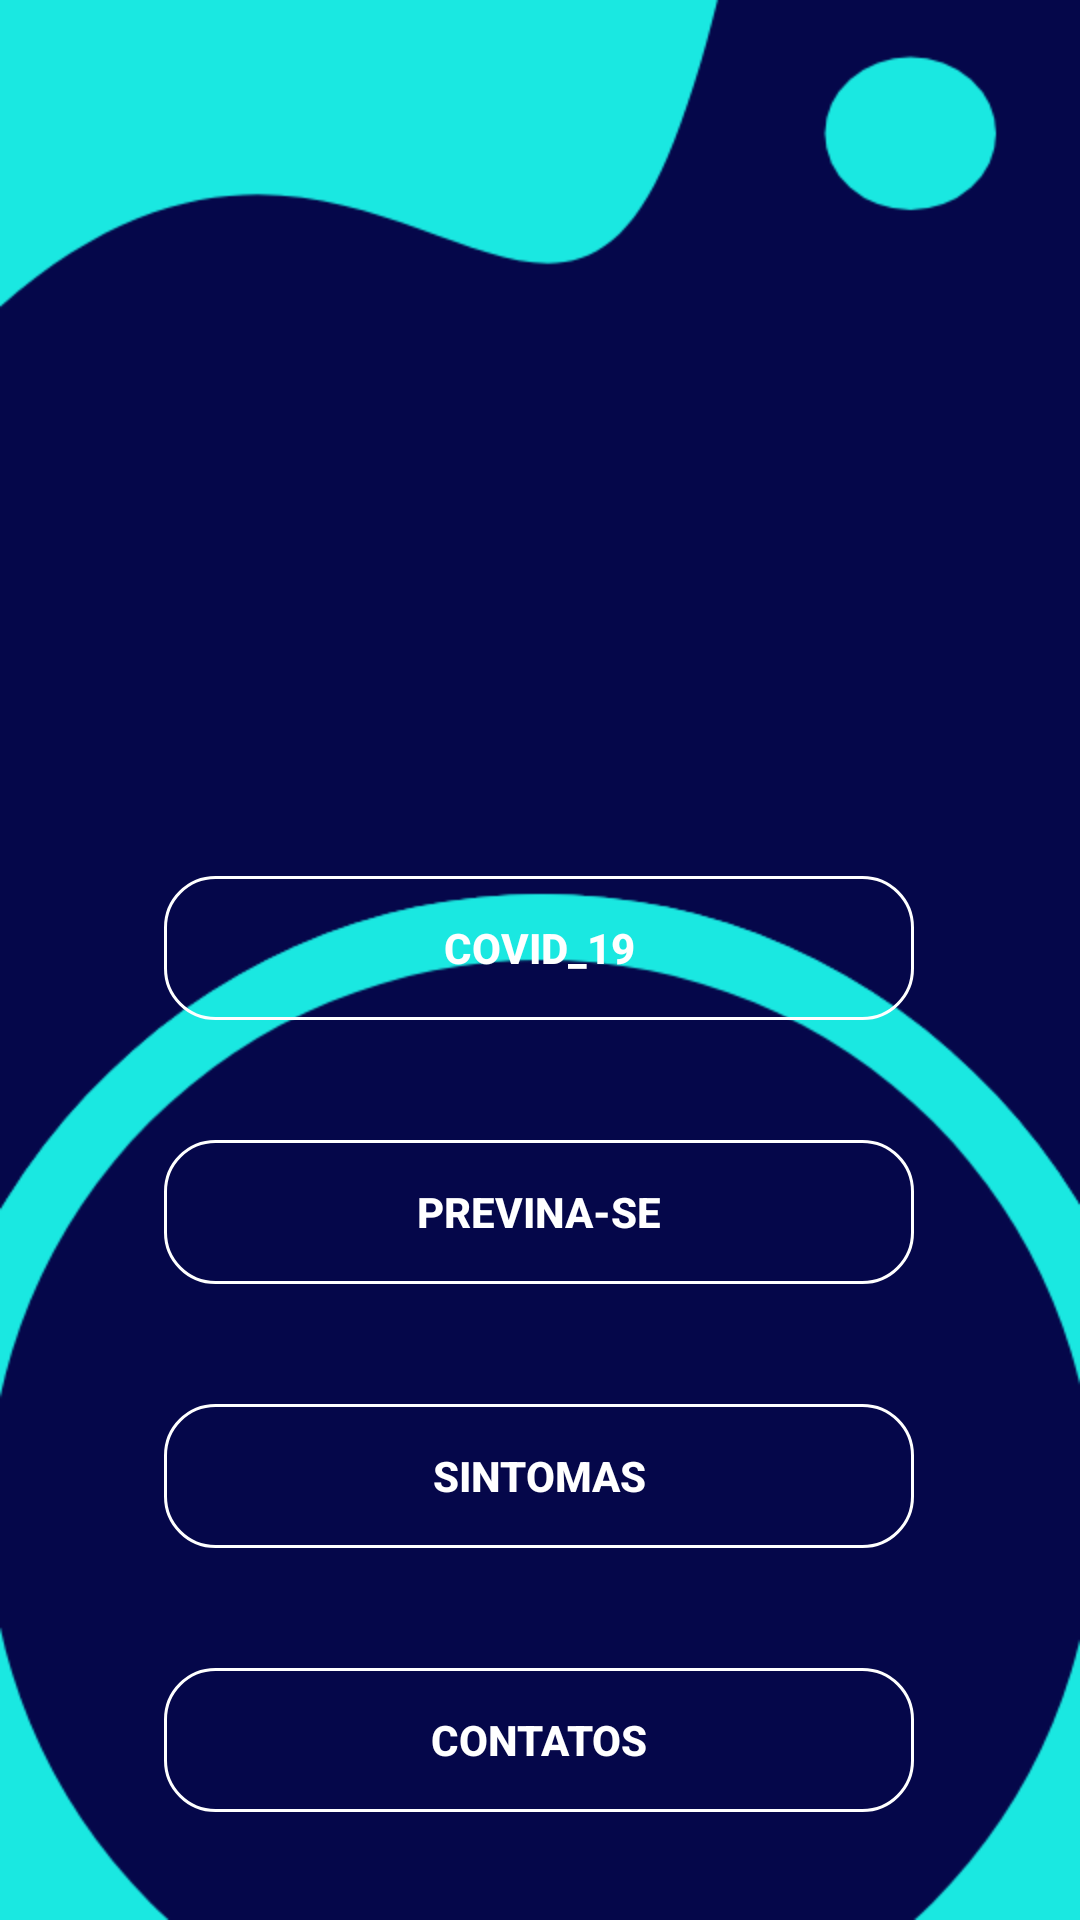

This screen was rendered from an Android layout file. Write that file and the resources it references.
<!-- AndroidManifest.xml: activity theme AppTheme.SlidrActivityTheme -->
<!-- res/layout/activity_menu.xml -->
<?xml version="1.0" encoding="utf-8"?>
<androidx.constraintlayout.widget.ConstraintLayout
    xmlns:android="http://schemas.android.com/apk/res/android"
    xmlns:app="http://schemas.android.com/apk/res-auto"
    xmlns:tools="http://schemas.android.com/tools"
    android:layout_width="match_parent"
    android:background="@drawable/menu"
    android:layout_height="match_parent"
    tools:context=".Menu.MenuActivity">

    <ImageView
        android:layout_width="200dp"
        android:layout_height="200dp"
        android:layout_marginTop="124dp"
        android:src="@drawable/doctor"
        app:layout_constraintEnd_toEndOf="parent"
        app:layout_constraintHorizontal_bias="0.497"
        app:layout_constraintStart_toStartOf="parent"
        app:layout_constraintTop_toTopOf="parent" />

    <Button
        android:id="@+id/btn_covid"
        android:layout_width="250dp"
        android:layout_height="wrap_content"
        android:layout_marginBottom="40dp"
        android:background="@drawable/desingbutton"
        android:onClick="irTelaCorona"
        android:text="COVID_19"
        android:textColor="#FFF"
        android:textStyle="bold"
        app:layout_constraintBottom_toTopOf="@+id/btn_previnir"
        app:layout_constraintEnd_toEndOf="parent"
        app:layout_constraintHorizontal_bias="0.496"
        app:layout_constraintStart_toStartOf="parent" />

    <Button
        android:id="@+id/btn_sintomas"
        android:layout_width="250dp"
        android:layout_height="wrap_content"
        android:layout_marginBottom="40dp"
        android:background="@drawable/desingbutton"
        android:onClick="irTelaSintoma"
        android:text="Sintomas"
        android:textColor="#FFF"
        android:textStyle="bold"
        app:layout_constraintBottom_toTopOf="@+id/btn_contatos"
        app:layout_constraintEnd_toEndOf="parent"
        app:layout_constraintHorizontal_bias="0.496"
        app:layout_constraintStart_toStartOf="parent" />

    <Button
        android:id="@+id/btn_contatos"
        android:layout_width="250dp"
        android:layout_height="wrap_content"
        android:layout_marginBottom="36dp"
        android:background="@drawable/desingbutton"
        android:text="Contatos"
        android:onClick="irTelaContato"
        android:textColor="#FFF"
        android:textStyle="bold"
        app:layout_constraintBottom_toBottomOf="parent"
        app:layout_constraintEnd_toEndOf="parent"
        app:layout_constraintHorizontal_bias="0.496"
        app:layout_constraintStart_toStartOf="parent" />

    <Button
        android:id="@+id/btn_previnir"
        android:layout_width="250dp"
        android:layout_height="wrap_content"
        android:layout_marginBottom="40dp"
        android:background="@drawable/desingbutton"
        android:text="Previna-se"
        android:onClick="irTelaPrevencao"
        android:textColor="#FFF"
        android:textStyle="bold"
        app:layout_constraintBottom_toTopOf="@+id/btn_sintomas"
        app:layout_constraintEnd_toEndOf="parent"
        app:layout_constraintHorizontal_bias="0.496"
        app:layout_constraintStart_toStartOf="parent" />

</androidx.constraintlayout.widget.ConstraintLayout>
<!-- resources referenced by this layout -->
<resources>
  <!-- drawable desingbutton (drawable) -->
  <?xml version="1.0" encoding="utf-8"?>
  <shape
      android:shape="rectangle"
      xmlns:android="http://schemas.android.com/apk/res/android">
      <size
          android:height="95px"
          android:width="91px" />
      <corners
          android:radius="50px" />
      <solid
          android:color="#00FFFFFF" />
      <stroke
          android:color="#FFF"
          android:width="3px" />
  </shape>
  <!-- drawable menu: png bitmap (drawable-v24, 30165 bytes) -->
  <style name="AppTheme.SlidrActivityTheme">
          <item name="android:windowIsTranslucent">true</item>
          <item name="android:windowBackground">@android:color/transparent</item>
      </style>
</resources>
